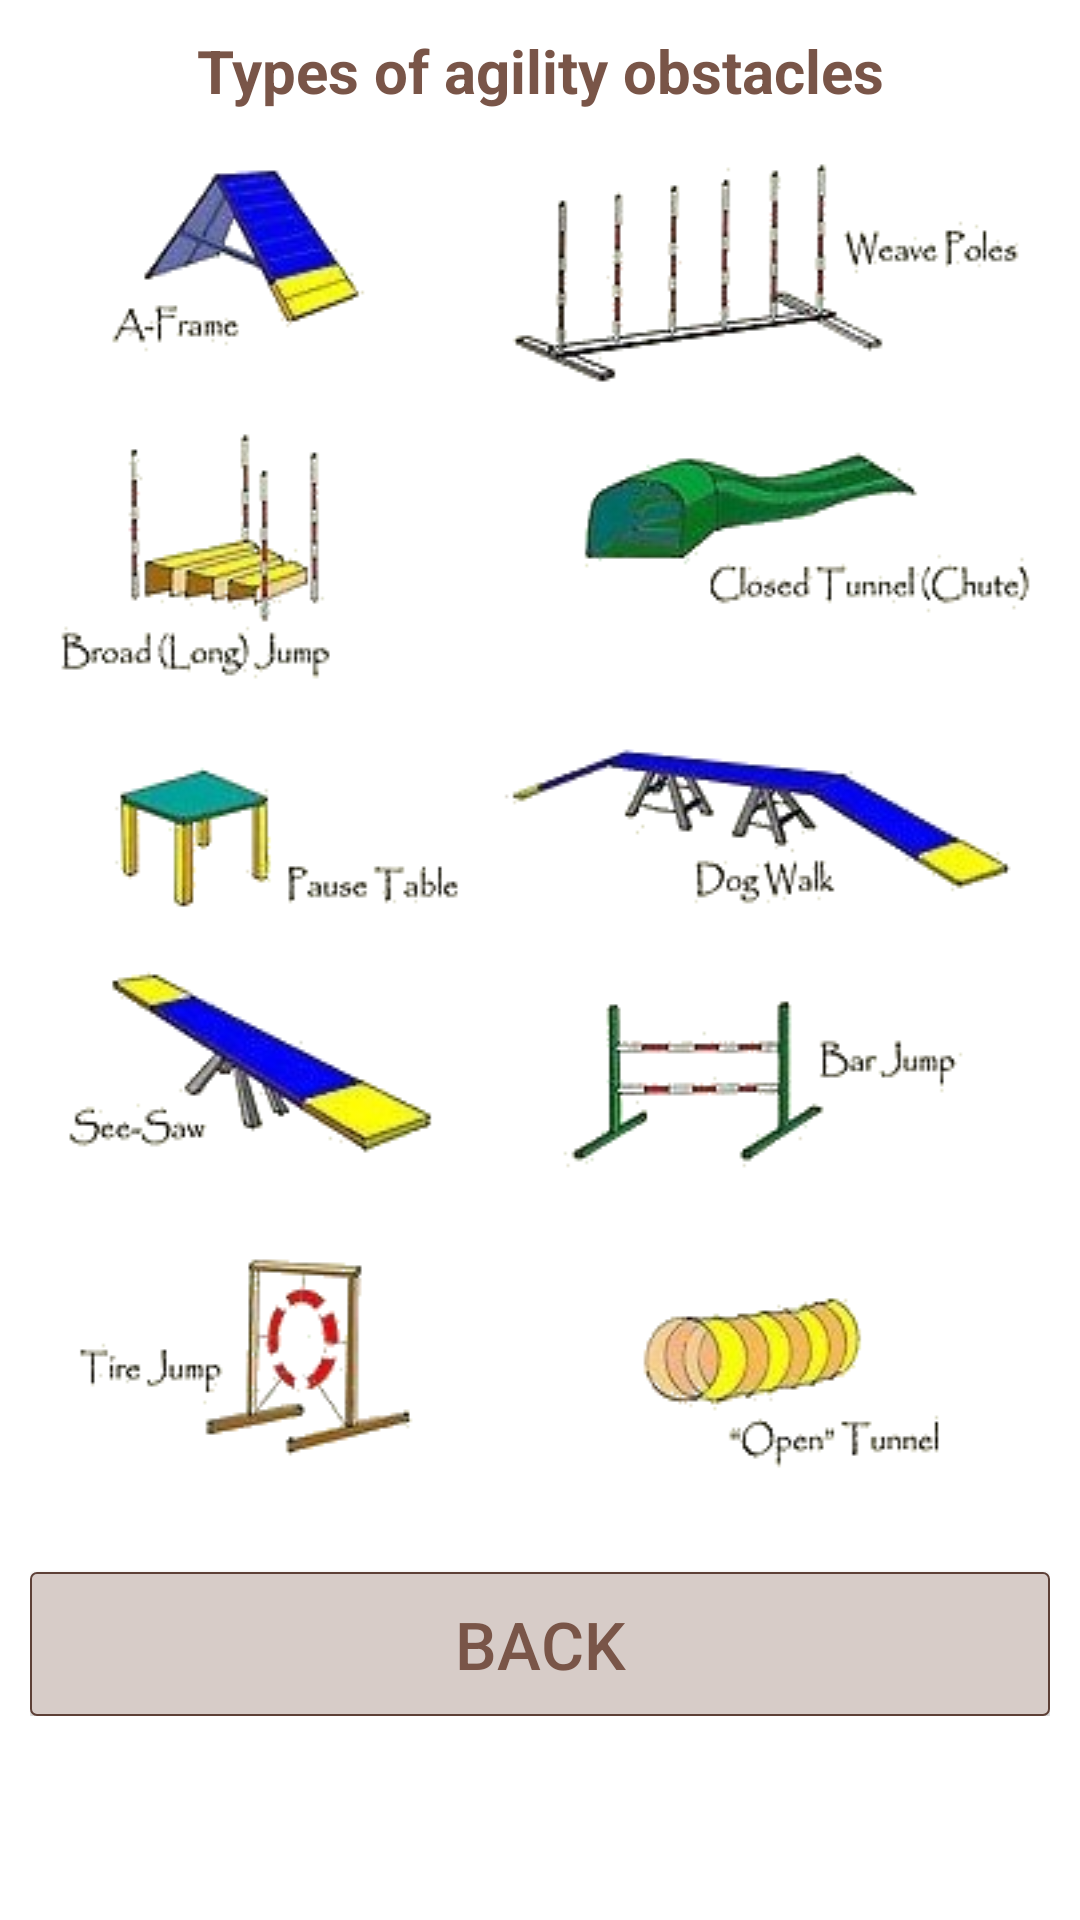

Write the Android layout XML for this screen, with the resource values it uses.
<!-- AndroidManifest.xml: application theme AppTheme -->
<!-- res/layout/activity_obstacles.xml -->
<?xml version="1.0" encoding="utf-8"?>
<ScrollView xmlns:android="http://schemas.android.com/apk/res/android"
    android:id="@+id/obstacles"
    android:layout_width="match_parent"
    android:layout_height="match_parent"
    android:background="@color/white"
    android:padding="@dimen/tenDp">

    <LinearLayout
        android:layout_width="match_parent"
        android:layout_height="match_parent"
        android:orientation="vertical">

        <TextView
            android:layout_width="match_parent"
            android:layout_height="wrap_content"
            android:gravity="center"
            android:paddingBottom="10dp"
            android:text="@string/obstacleTypes"
            android:textAlignment="center"
            android:textColor="@color/brown"
            android:textSize="@dimen/twentySp"
            android:textStyle="bold" />

        <ImageView
            android:layout_width="match_parent"
            android:layout_height="wrap_content"
            android:scaleType="fitXY"
            android:src="@drawable/obstacles_transparent" />

        <Button
            style="@style/ButtonStyle"
            android:layout_width="match_parent"
            android:layout_height="wrap_content"
            android:gravity="center"
            android:onClick="backToMain"
            android:text="@string/back"
            android:textAllCaps="true"
            android:textSize="@dimen/twentytwoSp" />

    </LinearLayout>

</ScrollView>
<!-- resources referenced by this layout -->
<resources>
  <color name="brown">#795548</color>
  <color name="white">#FFFFFF</color>
  <dimen name="tenDp">10dp</dimen>
  <dimen name="twentySp">20sp</dimen>
  <dimen name="twentytwoSp">22sp</dimen>
  <!-- drawable obstacles_transparent: png bitmap (drawable, 174397 bytes) -->
  <string name="back">Back</string>
  <string name="obstacleTypes">Types of agility obstacles</string>
  <style name="ButtonStyle">
          <item name="android:background">@drawable/border</item>
          <item name="android:textColor">@color/brown</item>
          <item name="android:textSize">@dimen/fourteenSp</item>
      </style>
  <style name="AppTheme" parent="Theme.AppCompat.Light.DarkActionBar">
          
          <item name="colorPrimary">#6D4C41</item>
          <item name="colorPrimaryDark">#D7CCC8</item>
          <item name="colorAccent">#A1887F</item>
      </style>
  <!-- drawable border (drawable) -->
  <?xml version="1.0" encoding="utf-8"?>
  <shape xmlns:android="http://schemas.android.com/apk/res/android"
      android:shape="rectangle" >
  
      
      <solid
          android:color="#D7CCC8" >
      </solid>
  
      
      <stroke
          android:width="0.5dp"
          android:color="#5D4037" >
      </stroke>
  
      
      <corners
          android:radius="2dp"   >
      </corners>
  
  </shape>
  <dimen name="fourteenSp">14sp</dimen>
</resources>
